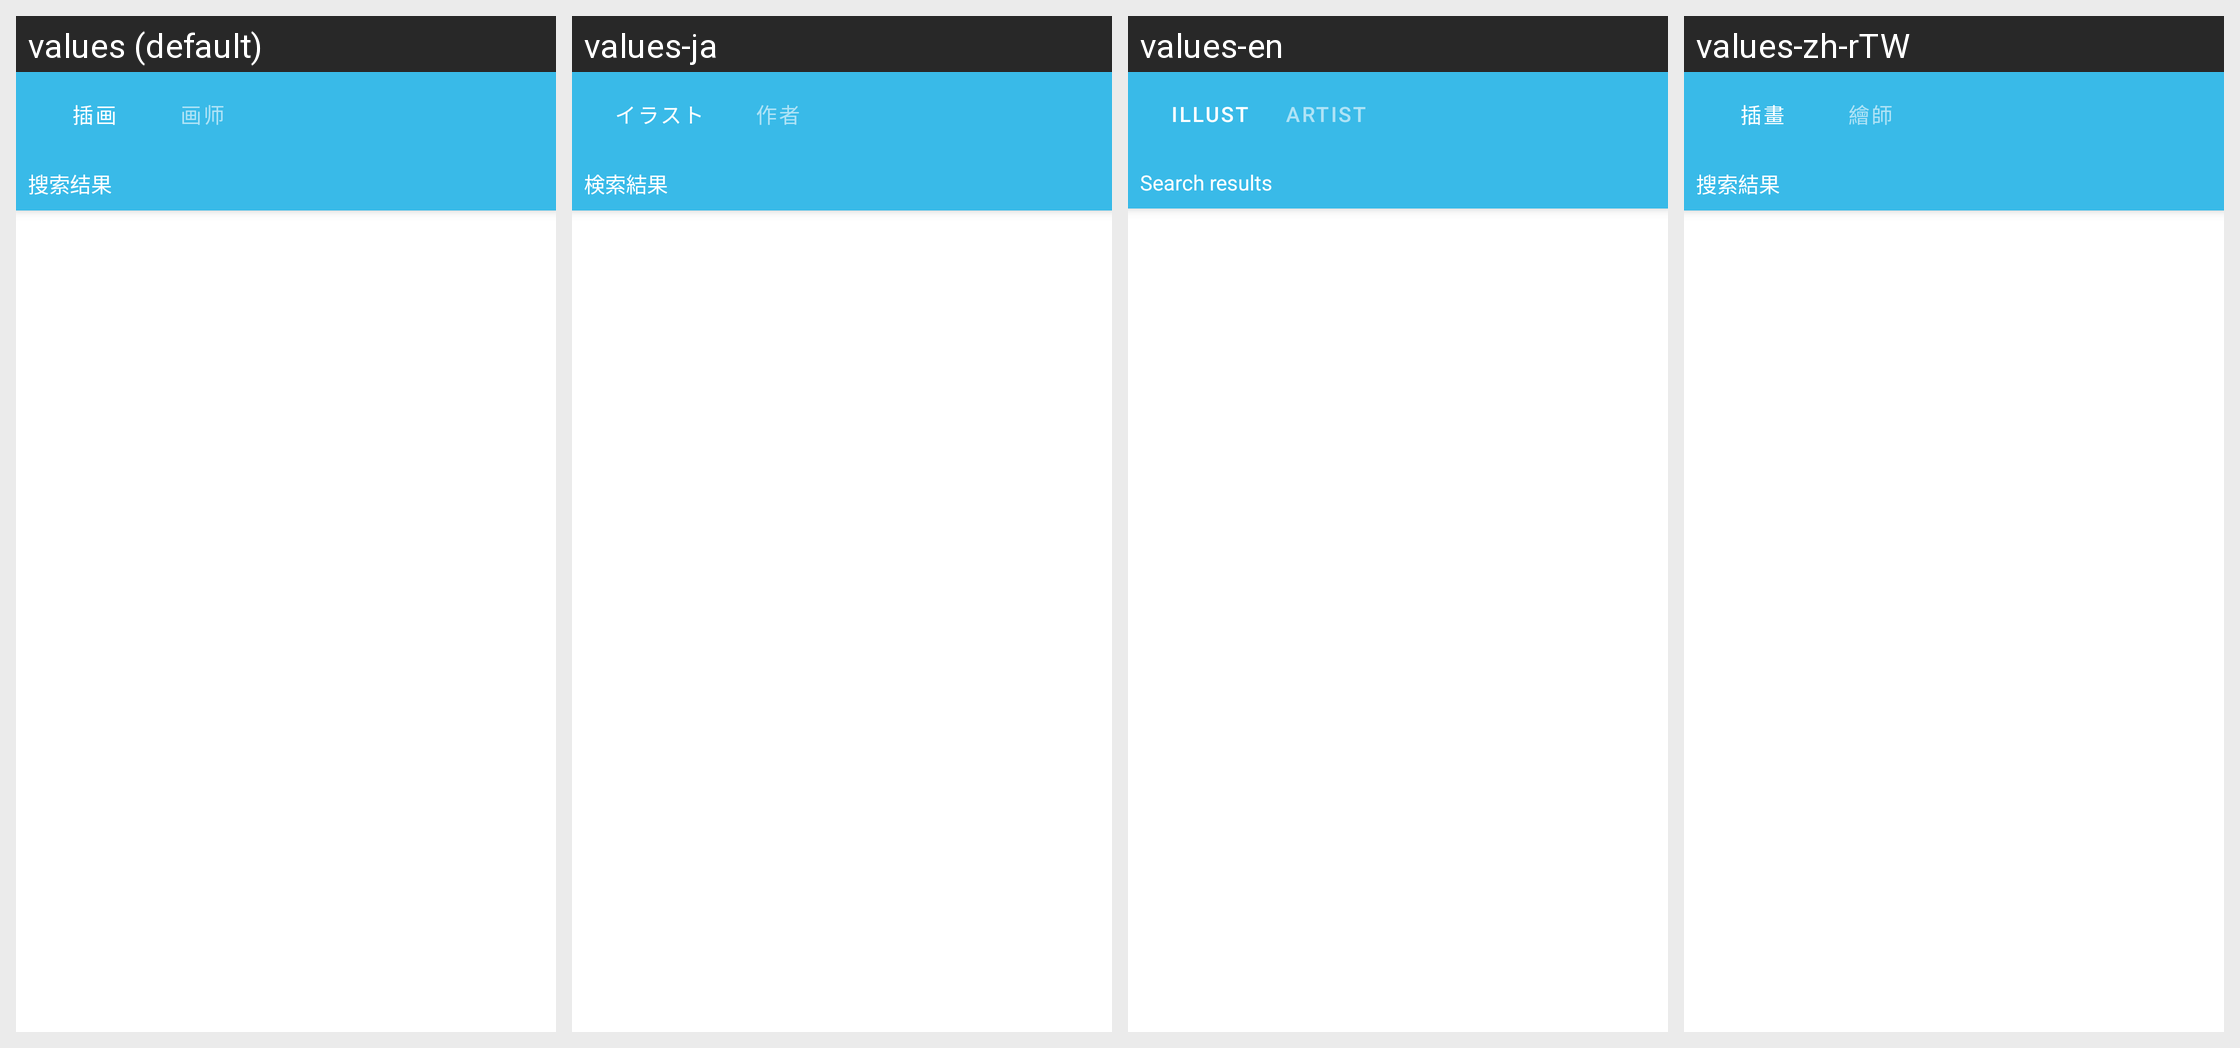

Translations of the strings shown on this Android screen, per locale in the grid:
Android screen res/layout/activity_search_result.xml rendered under 4 locales, left to right: values (default), values-ja, values-en, values-zh-rTW. Device: Nexus 5 (rendered at 1080×1920; each locale shown at half size, 540×960, under a caption strip naming it); theme AppThemeBase.
Strings drawn on this screen, with the default value and each locale's value (text and hints the layout hard-codes, and strings that could not be matched under every locale, appear in the picture but are not listed):

illust
  values: 插画
  values-ja: イラスト
  values-en: Illust
  values-zh-rTW: 插畫

painter
  values: 画师
  values-ja: 作者
  values-en: Artist
  values-zh-rTW: 繪師

search_results
  values: 搜索结果
  values-ja: 検索結果
  values-en: Search results
  values-zh-rTW: 搜索結果
